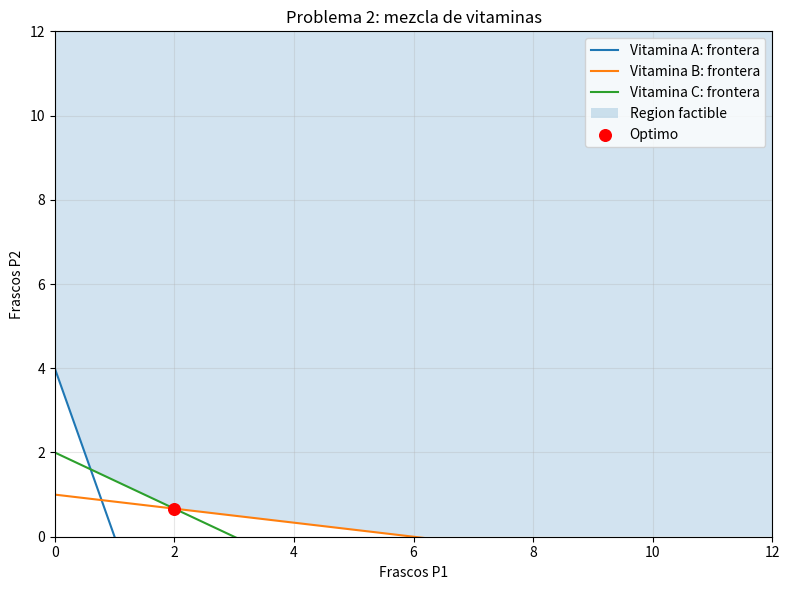

Write the Python code that produced this figure.
"""TP1 - Problema 2: mezcla de vitaminas al minimo costo."""

import numpy as np
import matplotlib.pyplot as plt
from scipy.optimize import linprog


def main() -> None:
    # x1 y x2 son los frascos de P1 y P2.
    resultado = linprog(
        c=[50, 80],
        A_ub=-np.array([[4, 1], [1, 6], [4, 6]], dtype=float),
        b_ub=-np.array([4, 6, 12], dtype=float),
        bounds=[(0, None), (0, None)],
        method="highs-ds",
    )
    if not resultado.success:
        raise RuntimeError(resultado.message)
    x1, x2 = resultado.x
    print("PROBLEMA 2")
    print(f"Frascos de P1: {x1:.2f}")
    print(f"Frascos de P2: {x2:.2f}")
    print(f"Costo minimo: ${resultado.fun:.2f}")
    print(f"Vitaminas obtenidas (A, B, C): {4*x1+x2:.2f}, {x1+6*x2:.2f}, {4*x1+6*x2:.2f}")

    x = np.linspace(0, 12, 500)
    restricciones = [(4 - 4*x, "Vitamina A"), ((6 - x) / 6, "Vitamina B"), ((12 - 4*x) / 6, "Vitamina C")]
    limite = np.maximum.reduce([np.maximum(y, 0) for y, _ in restricciones])
    fig, ax = plt.subplots(figsize=(8, 6))
    for y, nombre in restricciones:
        ax.plot(x, y, label=f"{nombre}: frontera")
    ax.fill_between(x, limite, 12, alpha=0.2, label="Region factible")
    ax.scatter([x1], [x2], color="red", s=70, zorder=5, label="Optimo")
    ax.set_xlim(0, 12)
    ax.set_ylim(0, 12)
    ax.set_xlabel("Frascos P1")
    ax.set_ylabel("Frascos P2")
    ax.set_title("Problema 2: mezcla de vitaminas")
    ax.grid(True, alpha=0.3)
    ax.legend()
    plt.tight_layout()
    plt.show()


if __name__ == "__main__":
    main()
